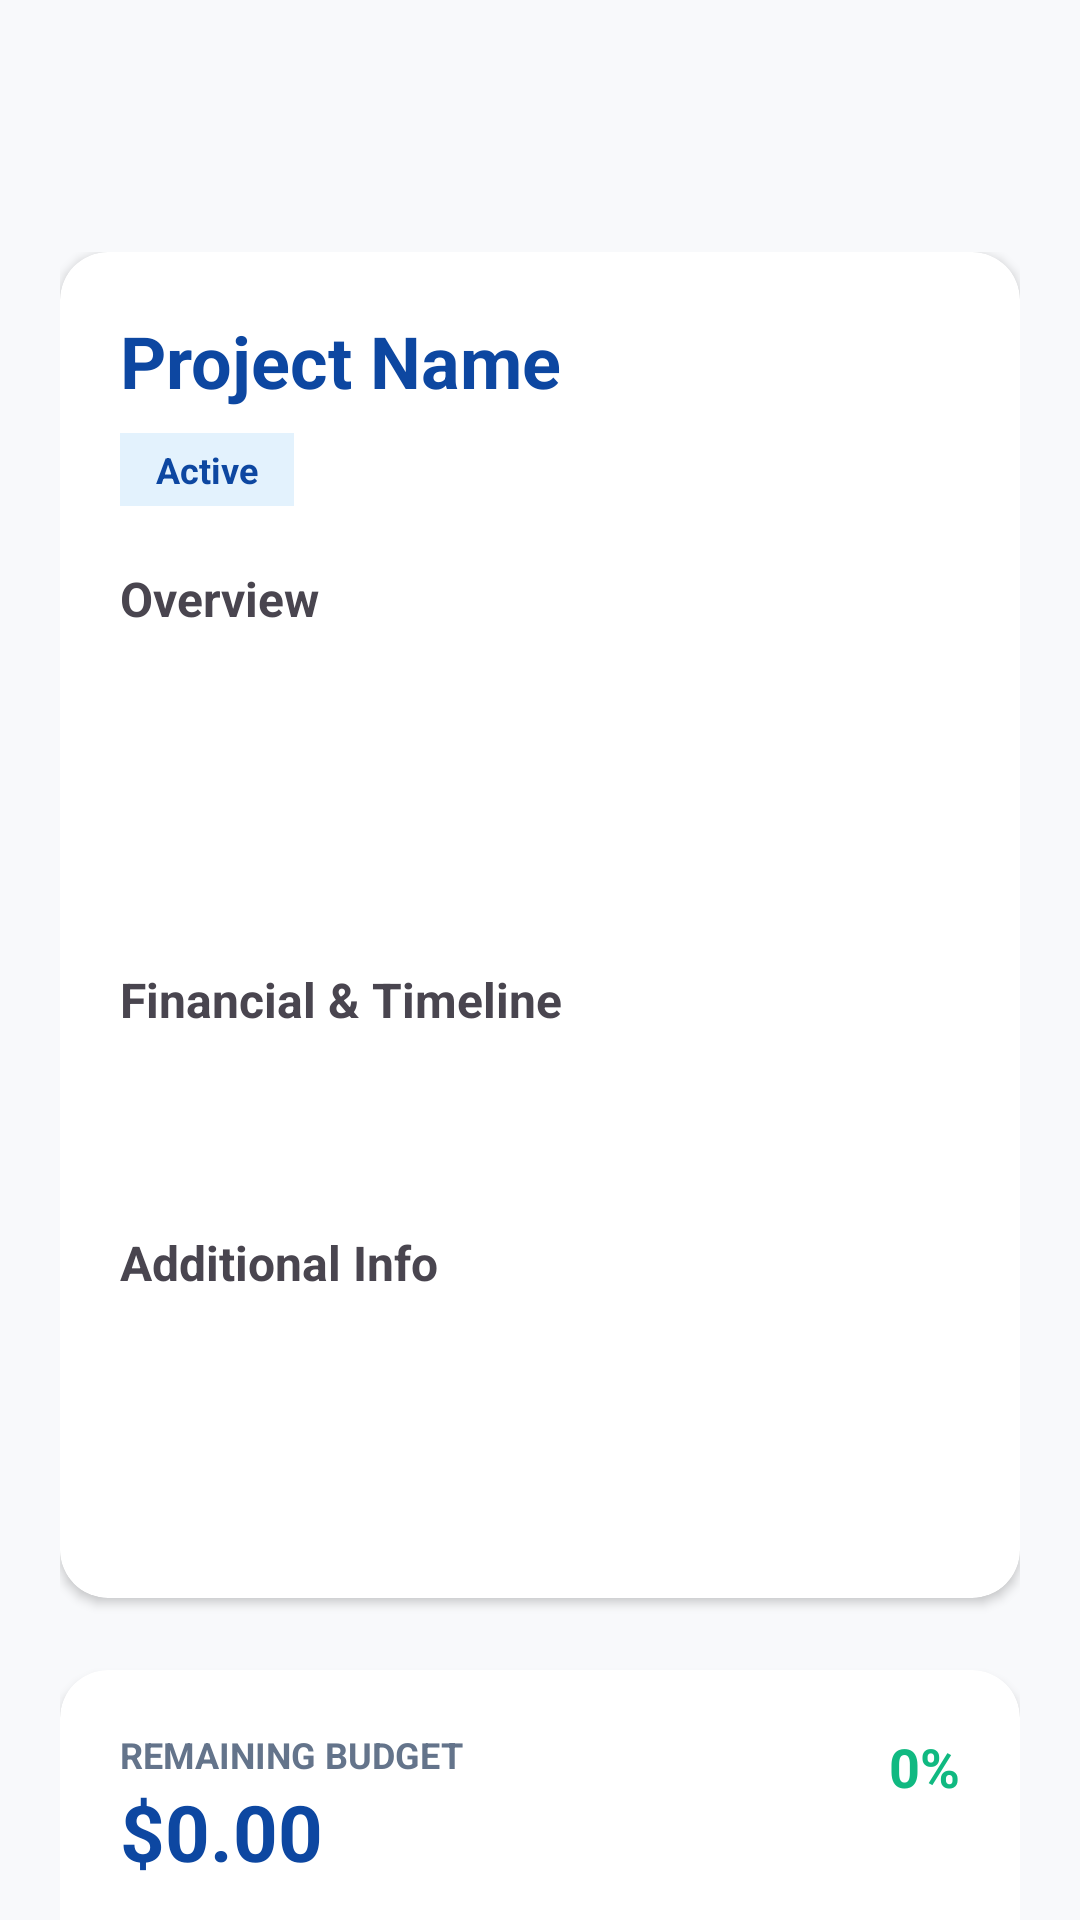

The Android layout XML behind this screen, and the referenced resources:
<!-- AndroidManifest.xml: application theme Theme.Project_Coursework_COMP1786 -->
<!-- res/layout/activity_project_detail.xml -->
<?xml version="1.0" encoding="utf-8"?>
<LinearLayout xmlns:android="http://schemas.android.com/apk/res/android"
    xmlns:app="http://schemas.android.com/apk/res-auto"
    android:layout_width="match_parent"
    android:layout_height="match_parent"
    android:orientation="vertical"
    android:background="@color/md_theme_background">

    <com.google.android.material.appbar.AppBarLayout
        android:layout_width="match_parent"
        android:layout_height="wrap_content"
        app:elevation="0dp"
        android:background="@color/md_theme_background">
        <com.google.android.material.appbar.MaterialToolbar
            android:id="@+id/toolbarDetail"
            android:layout_width="match_parent"
            android:layout_height="?attr/actionBarSize"
            app:titleTextColor="@color/text_primary" />
    </com.google.android.material.appbar.AppBarLayout>

    <androidx.core.widget.NestedScrollView
        android:layout_width="match_parent"
        android:layout_height="match_parent">

        <LinearLayout
            android:layout_width="match_parent"
            android:layout_height="wrap_content"
            android:orientation="vertical"
            android:padding="20dp">

            <androidx.cardview.widget.CardView
                android:layout_width="match_parent"
                android:layout_height="wrap_content"
                app:cardCornerRadius="16dp"
                app:cardElevation="2dp"
                android:layout_marginBottom="24dp">

                <LinearLayout
                    android:layout_width="match_parent"
                    android:layout_height="wrap_content"
                    android:orientation="vertical"
                    android:padding="20dp">

                    <TextView
                        android:id="@+id/tvDetName"
                        android:layout_width="match_parent"
                        android:layout_height="wrap_content"
                        android:text="Project Name"
                        android:textSize="24sp"
                        android:textStyle="bold"
                        android:textColor="@color/md_theme_primary"
                        android:layout_marginBottom="8dp"/>

                    <TextView
                        android:id="@+id/tvDetStatus"
                        android:layout_width="wrap_content"
                        android:layout_height="wrap_content"
                        android:text="Active"
                        android:textSize="12sp"
                        android:textStyle="bold"
                        android:textColor="@color/md_theme_primary"
                        android:background="#E3F2FD"
                        android:paddingHorizontal="12dp"
                        android:paddingVertical="4dp"
                        android:layout_marginBottom="20dp"/>

                    <TextView android:layout_width="match_parent" android:layout_height="wrap_content" android:text="Overview" android:textStyle="bold" android:textSize="16sp" android:layout_marginBottom="8dp"/>
                    <TextView android:id="@+id/tvDetCode" android:layout_width="match_parent" android:layout_height="wrap_content" android:layout_marginBottom="4dp"/>
                    <TextView android:id="@+id/tvDetAssignedStaff" android:layout_width="match_parent" android:layout_height="wrap_content" android:layout_marginBottom="4dp" android:textStyle="italic" android:textColor="@color/md_theme_primary"/>
                    <TextView android:id="@+id/tvDetManager" android:layout_width="match_parent" android:layout_height="wrap_content" android:layout_marginBottom="4dp"/>
                    <TextView android:id="@+id/tvDetDesc" android:layout_width="match_parent" android:layout_height="wrap_content" android:layout_marginBottom="16dp" android:textColor="#64748B"/>

                    <TextView android:layout_width="match_parent" android:layout_height="wrap_content" android:text="Financial &amp; Timeline" android:textStyle="bold" android:textSize="16sp" android:layout_marginBottom="8dp"/>
                    <TextView android:id="@+id/tvDetBudget" android:layout_width="match_parent" android:layout_height="wrap_content" android:layout_marginBottom="4dp"/>
                    <TextView android:id="@+id/tvDetDates" android:layout_width="match_parent" android:layout_height="wrap_content" android:layout_marginBottom="16dp"/>

                    <TextView android:layout_width="match_parent" android:layout_height="wrap_content" android:text="Additional Info" android:textStyle="bold" android:textSize="16sp" android:layout_marginBottom="8dp"/>
                    <TextView android:id="@+id/tvDetDifficulty" android:layout_width="match_parent" android:layout_height="wrap_content" android:layout_marginBottom="4dp"/>
                    <TextView android:id="@+id/tvDetClient" android:layout_width="match_parent" android:layout_height="wrap_content" android:layout_marginBottom="4dp"/>
                    <TextView android:id="@+id/tvDetSpecial" android:layout_width="match_parent" android:layout_height="wrap_content" android:layout_marginBottom="8dp"/>
                </LinearLayout>
            </androidx.cardview.widget.CardView>

            <androidx.cardview.widget.CardView
                android:layout_width="match_parent"
                android:layout_height="wrap_content"
                app:cardCornerRadius="16dp"
                app:cardElevation="2dp"
                android:layout_marginBottom="24dp">
                <LinearLayout
                    android:layout_width="match_parent"
                    android:layout_height="wrap_content"
                    android:orientation="vertical"
                    android:padding="20dp">
                    <LinearLayout
                        android:layout_width="match_parent"
                        android:layout_height="wrap_content"
                        android:orientation="horizontal"
                        android:layout_marginBottom="12dp">
                        <LinearLayout
                            android:layout_width="0dp"
                            android:layout_weight="1"
                            android:layout_height="wrap_content"
                            android:orientation="vertical">
                            <TextView android:layout_width="wrap_content" android:layout_height="wrap_content" android:text="REMAINING BUDGET" android:textSize="12sp" android:textStyle="bold" android:textColor="#64748B"/>
                            <TextView android:id="@+id/tvRemainingBudget" android:layout_width="wrap_content" android:layout_height="wrap_content" android:text="$0.00" android:textSize="26sp" android:textStyle="bold" android:textColor="@color/md_theme_primary"/>
                        </LinearLayout>
                        <TextView android:id="@+id/tvUtilizedPercent" android:layout_width="wrap_content" android:layout_height="wrap_content" android:text="0%" android:textSize="18sp" android:textStyle="bold" android:textColor="#10B981"/>
                    </LinearLayout>
                    <com.google.android.material.progressindicator.LinearProgressIndicator
                        android:id="@+id/progressBudget"
                        android:layout_width="match_parent"
                        android:layout_height="wrap_content"
                        android:layout_marginBottom="16dp"
                        app:trackThickness="10dp"
                        app:trackCornerRadius="5dp"/>
                    <LinearLayout
                        android:layout_width="match_parent"
                        android:layout_height="wrap_content"
                        android:orientation="horizontal">
                        <LinearLayout android:layout_width="0dp" android:layout_weight="1" android:layout_height="wrap_content" android:orientation="vertical" android:background="#F8FAFC" android:padding="12dp" android:layout_marginEnd="8dp">
                            <TextView android:layout_width="wrap_content" android:layout_height="wrap_content" android:text="SPENT" android:textSize="11sp" android:textStyle="bold" android:textColor="#64748B"/>
                            <TextView android:id="@+id/tvTotalSpent" android:layout_width="wrap_content" android:layout_height="wrap_content" android:text="$0.00" android:textSize="16sp" android:textStyle="bold" android:textColor="#0F172A"/>
                        </LinearLayout>
                        <LinearLayout android:layout_width="0dp" android:layout_weight="1" android:layout_height="wrap_content" android:orientation="vertical" android:background="#F8FAFC" android:padding="12dp" android:layout_marginStart="8dp">
                            <TextView android:layout_width="wrap_content" android:layout_height="wrap_content" android:text="TOTAL" android:textSize="11sp" android:textStyle="bold" android:textColor="#64748B"/>
                            <TextView android:id="@+id/tvDashboardBudget" android:layout_width="wrap_content" android:layout_height="wrap_content" android:text="$0.00" android:textSize="16sp" android:textStyle="bold" android:textColor="#0F172A"/>
                        </LinearLayout>
                    </LinearLayout>
                </LinearLayout>
            </androidx.cardview.widget.CardView>

            <TextView android:layout_width="match_parent" android:layout_height="wrap_content" android:text="Recent Expenses" android:textSize="20sp" android:textStyle="bold" android:layout_marginBottom="16dp"/>

            <androidx.cardview.widget.CardView
                android:layout_width="match_parent"
                android:layout_height="wrap_content"
                app:cardCornerRadius="16dp">
                <LinearLayout android:layout_width="match_parent" android:layout_height="wrap_content" android:orientation="vertical" android:padding="16dp">
                    <androidx.recyclerview.widget.RecyclerView android:id="@+id/rvExpenses" android:layout_width="match_parent" android:layout_height="wrap_content" android:nestedScrollingEnabled="false" />
                    <TextView android:id="@+id/tvEmptyExpense" android:layout_width="match_parent" android:layout_height="wrap_content" android:text="Empty" android:gravity="center" android:visibility="gone" android:padding="20dp"/>
                    <com.google.android.material.button.MaterialButton android:id="@+id/btnAddExpense" style="@style/Widget.MaterialComponents.Button.TextButton" android:layout_width="match_parent" android:layout_height="wrap_content" android:text="+ Add Expense"/>
                </LinearLayout>
            </androidx.cardview.widget.CardView>
        </LinearLayout>
    </androidx.core.widget.NestedScrollView>
</LinearLayout>
<!-- resources referenced by this layout -->
<resources>
  <color name="md_theme_background">#F8F9FB</color>
  <color name="md_theme_primary">#0D47A1</color>
  <color name="text_primary">#1E293B</color>
  <style name="Theme.Project_Coursework_COMP1786" parent="Base.Theme.Project_Coursework_COMP1786" />
  <style name="Base.Theme.Project_Coursework_COMP1786" parent="Theme.Material3.DayNight.NoActionBar">
          
          
      </style>
</resources>
